Run: headless pygame with SDL's dummy video driver; simulated clock (each Clock.tick advances the game by its frame time, no real sleeping); random seed 0; keys injected as events and as key.get_pressed() state; no mouse input.
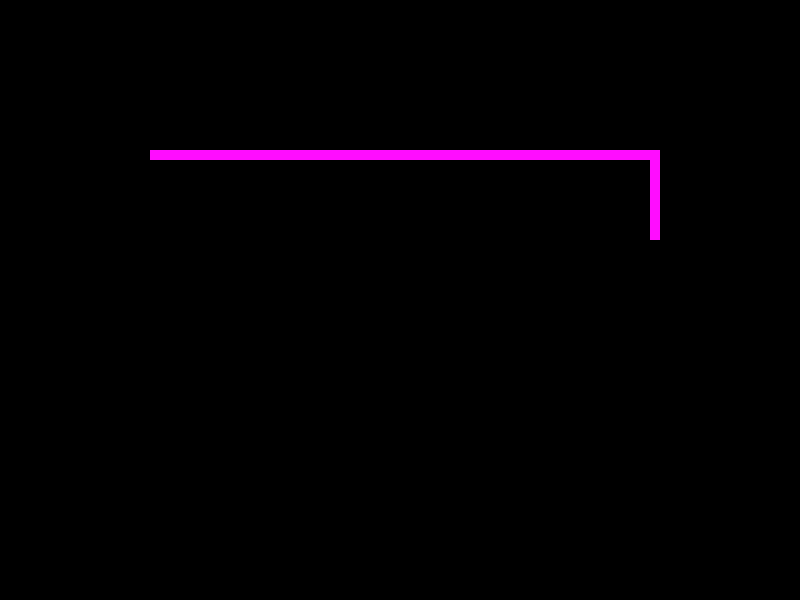
Frame 1 of 4 · flips 1–60 · no input
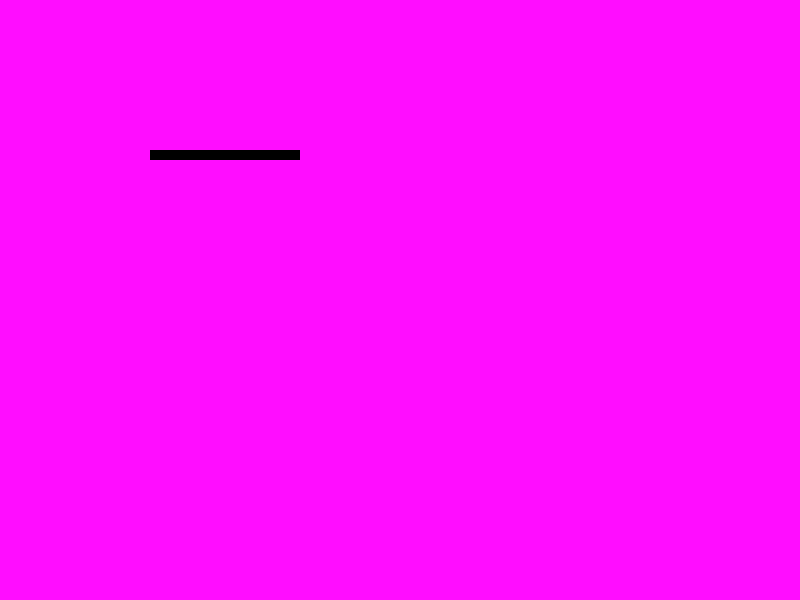
Frame 2 of 4 · flips 61–180 · tapped SPACE, RETURN · held RIGHT (→), D
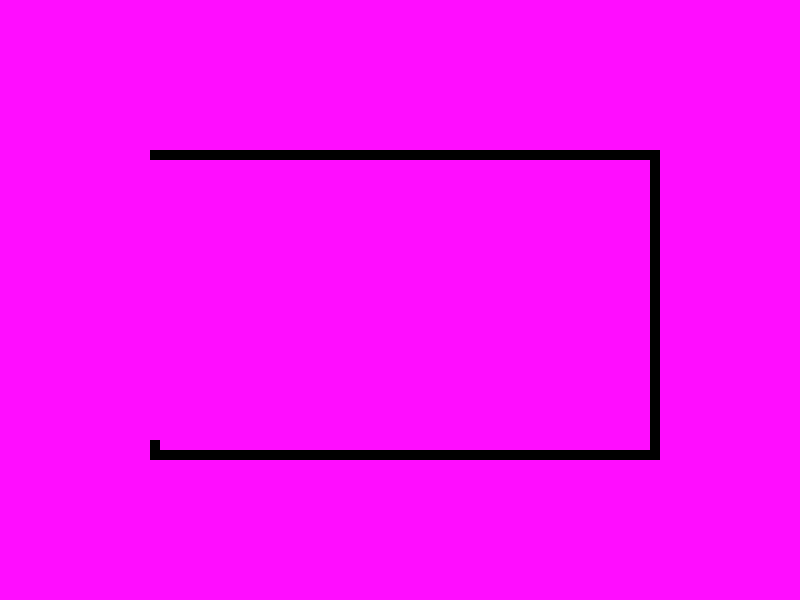
Frame 3 of 4 · flips 181–300 · held DOWN (↓), S
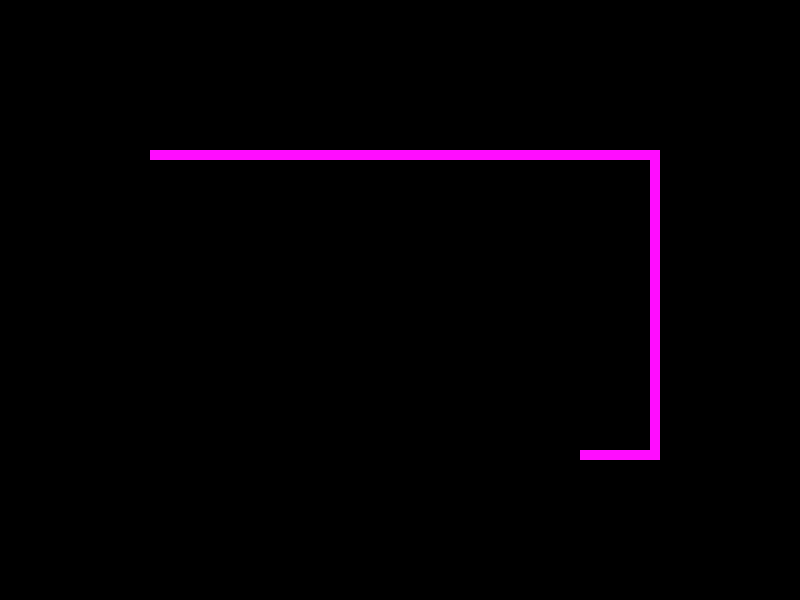
Frame 4 of 4 · flips 301–420 · held LEFT (←), A, UP (↑), W

The pygame program that drew these frames:

import pygame

gameExit = False
displayWidth = 800
displayHeight = 600
blockSize = 10
pink = [255,13,255]
black = [0,0,0]
version = False
dots = {
    "heart":[],
    "square":[]
}
FPS = 10

for i in range(150, 660, 10):
    dots["square"] = dots["square"]+[[i,150]]
for i in range(150, 460, 10):
    dots["square"] = dots["square"]+[[650,i]]
for i in range(650,140,-10):
    dots["square"] = dots["square"]+[[i,450]]
for i in range(450,140,-10):
    dots["square"] = dots["square"]+[[150,i]]
print(dots["square"])


pygame.init()
clock = pygame.time.Clock()
gameDisplay = pygame.display.set_mode((displayWidth,displayHeight))
pygame.display.set_caption("Drawing!")
font = pygame.font.SysFont(None, 25)


def draw(shape):
    gameDisplay.fill(black if not version else pink)
    for i in range(len(dots[shape])):
        pygame.draw.rect(gameDisplay, pink if not version else black, dots["square"][i]+[blockSize, blockSize])
        pygame.display.update()
        clock.tick(FPS)
    printText("Press any key to restart animation!",pink if not version else black)
def printText(msg,color):
    screenText = font.render(msg, True, color)
    gameDisplay.blit(screenText, [displayWidth/2, displayHeight/2])
    pygame.display.update()

draw("square")
while not gameExit:
    for event in pygame.event.get():
        if event.type == pygame.QUIT:
            exit()
        elif event.type == pygame.KEYUP:
            version = not version
            draw("square")
